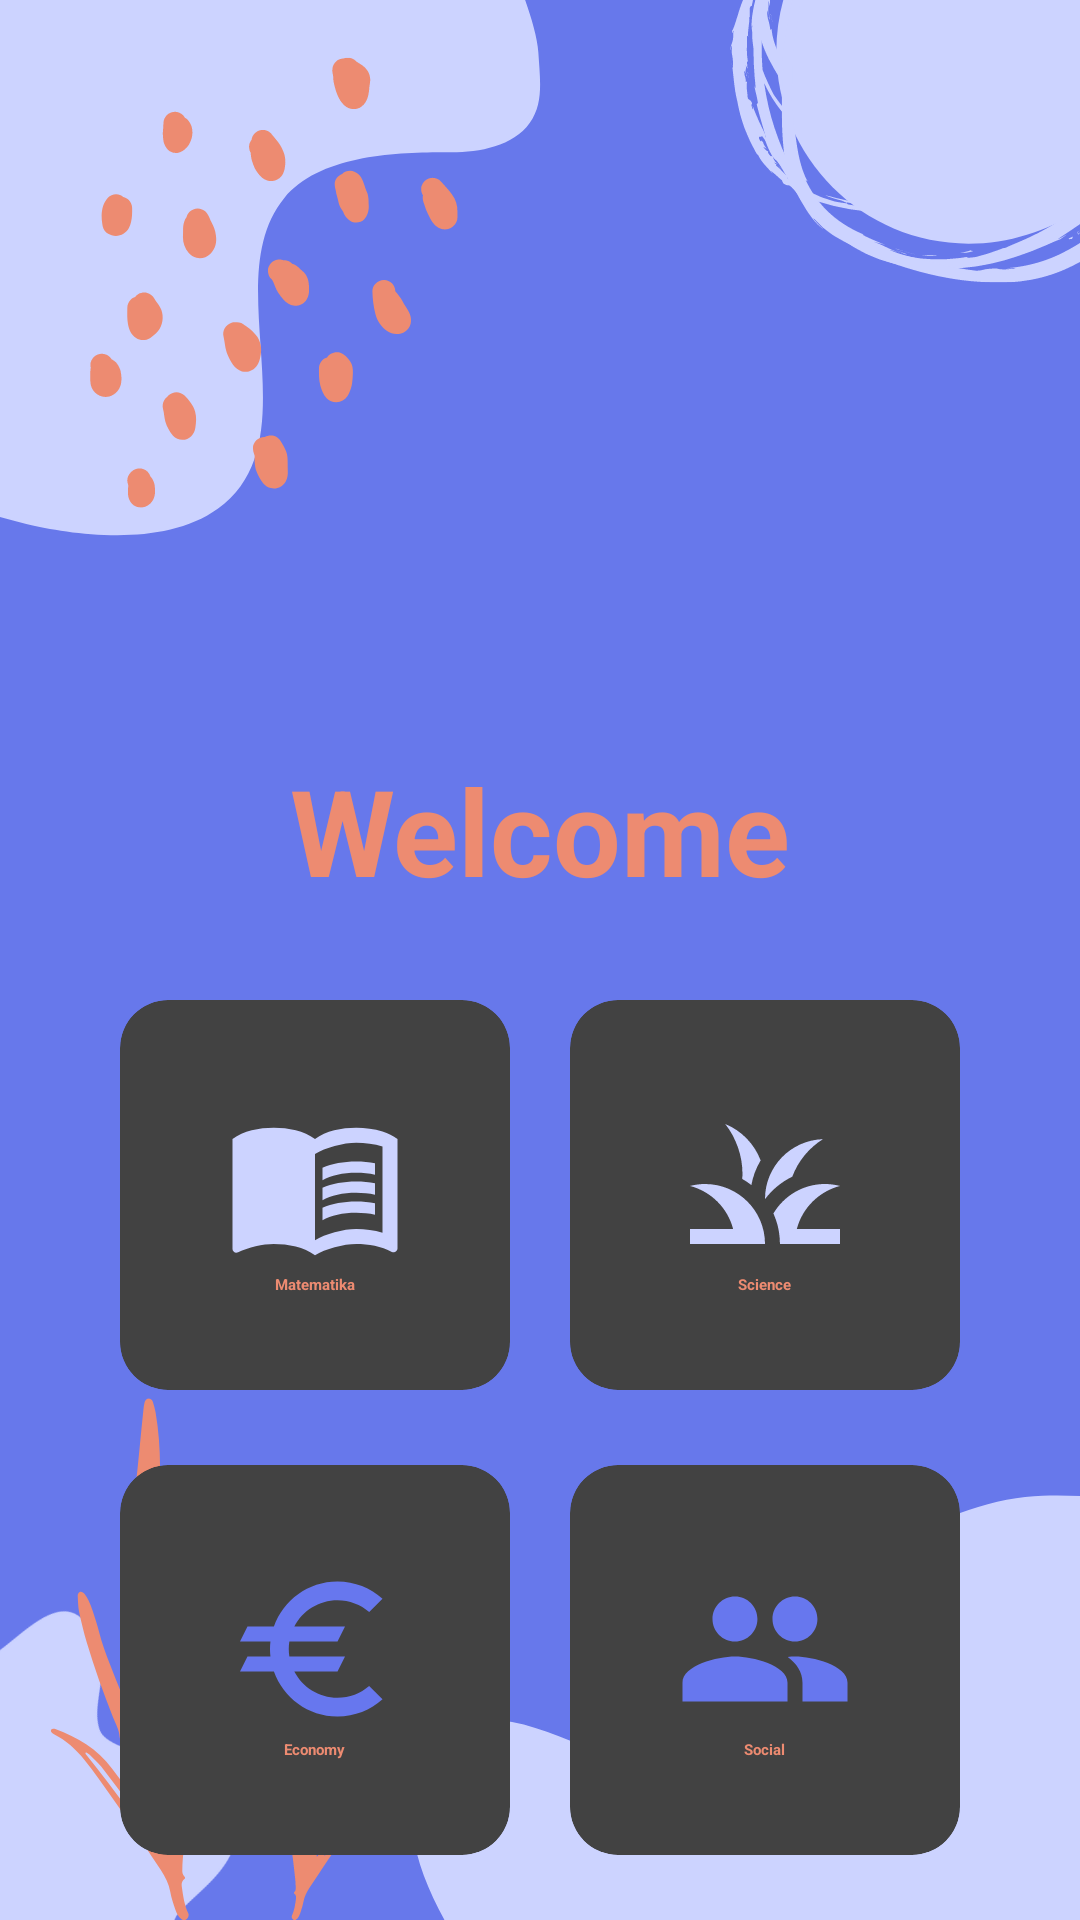

Android layout source for this screen:
<!-- AndroidManifest.xml: application theme Theme.CourseApp -->
<!-- res/layout/activity_home_two.xml -->
<?xml version="1.0" encoding="utf-8"?>
<LinearLayout
    xmlns:android="http://schemas.android.com/apk/res/android"
    xmlns:app="http://schemas.android.com/apk/res-auto"
    xmlns:tools="http://schemas.android.com/tools"
    android:layout_width="match_parent"
    android:layout_height="match_parent"
    android:orientation="vertical"
    android:background="@drawable/bg_pkg">

    <RelativeLayout
        android:layout_width="match_parent"
        android:layout_height="wrap_content">

        <RelativeLayout
            android:layout_width="match_parent"
            android:layout_height="wrap_content"
            android:gravity="end">
            <ImageView
                android:id="@+id/btn_profile"
                android:layout_width="50dp"
                android:layout_marginTop="20dp"
                android:layout_marginEnd="20dp"
                android:layout_height="50dp"
                android:src="@drawable/ic_person" />
        </RelativeLayout>

        <TextView
            android:id="@+id/title_home"
            android:layout_width="match_parent"
            android:layout_height="wrap_content"
            android:layout_marginTop="250dp"
            android:gravity="center_horizontal"
            android:text="Welcome"
            android:textColor="@color/PrimaryOrange"
            android:textSize="40dp"
            android:textStyle="bold" />

    </RelativeLayout>

    <GridLayout
        android:id="@+id/grid_home"
        android:layout_width="match_parent"
        android:layout_height="wrap_content"
        android:rowCount="2"
        android:columnCount="2"
        android:columnOrderPreserved="false"
        android:alignmentMode="alignMargins"
        android:layout_marginTop="30dp">

        
        <androidx.cardview.widget.CardView
            android:id="@+id/mathCard"
            android:layout_width="80dp"
            android:layout_height="130dp"
            android:layout_rowWeight="1"
            android:layout_columnWeight="1"
            android:foreground="?android:attr/selectableItemBackground"
            android:layout_marginStart="40dp"
            android:layout_marginEnd="10dp"
            android:layout_marginBottom="15dp"
            app:cardCornerRadius="16dp"
            app:cardElevation="5dp">
            <LinearLayout
                android:layout_width="wrap_content"
                android:layout_height="wrap_content"
                android:orientation="vertical"
                android:gravity="center"
                android:layout_gravity="center_vertical|center_horizontal">
                <ImageView
                    android:layout_width="60dp"
                    android:layout_height="60dp"
                    android:src="@drawable/ic_baseline_menu_book_24"/>
                <TextView
                    android:layout_width="wrap_content"
                    android:layout_height="wrap_content"
                    android:text="Matematika"
                    android:textStyle="bold"
                    android:textColor="@color/PrimaryOrange"
                    android:textAlignment="center"/>
            </LinearLayout>
        </androidx.cardview.widget.CardView>

        
        <androidx.cardview.widget.CardView
            android:id="@+id/scienceCard"
            android:layout_width="80dp"
            android:layout_height="130dp"
            android:layout_marginEnd="40dp"
            android:layout_marginStart="10dp"
            android:layout_marginBottom="15dp"
            android:layout_rowWeight="1"
            android:layout_columnWeight="1"
            android:foreground="?android:attr/selectableItemBackground"
            app:cardCornerRadius="16dp"
            app:cardElevation="5dp">
            <LinearLayout
                android:layout_width="wrap_content"
                android:layout_height="wrap_content"
                android:orientation="vertical"
                android:gravity="center"
                android:layout_gravity="center_vertical|center_horizontal">
                <ImageView
                    android:layout_width="60dp"
                    android:layout_height="60dp"
                    android:src="@drawable/ic_baseline_grass_24" />
                <TextView
                    android:layout_width="wrap_content"
                    android:layout_height="wrap_content"
                    android:text="Science"
                    android:textStyle="bold"
                    android:textColor="@color/PrimaryOrange"
                    android:textAlignment="center"/>
            </LinearLayout>
        </androidx.cardview.widget.CardView>

        
        <androidx.cardview.widget.CardView
            android:id="@+id/economyCard"
            android:layout_width="80dp"
            android:layout_height="130dp"
            android:layout_rowWeight="1"
            android:layout_columnWeight="1"
            android:layout_marginStart="40dp"
            android:layout_marginEnd="10dp"
            android:layout_marginTop="10dp"
            android:layout_marginBottom="15dp"
            android:foreground="?android:attr/selectableItemBackground"
            app:cardCornerRadius="16dp"
            app:cardElevation="5dp">
            <LinearLayout
                android:layout_width="wrap_content"
                android:layout_height="wrap_content"
                android:orientation="vertical"
                android:gravity="center"
                android:layout_gravity="center_vertical|center_horizontal">
                <ImageView
                    android:layout_width="60dp"
                    android:layout_height="60dp"
                    android:src="@drawable/ic_baseline_euro_24" />
                <TextView
                    android:layout_width="wrap_content"
                    android:layout_height="wrap_content"
                    android:text="Economy"
                    android:textStyle="bold"
                    android:textColor="@color/PrimaryOrange"
                    android:textAlignment="center"/>
            </LinearLayout>
        </androidx.cardview.widget.CardView>

        
        <androidx.cardview.widget.CardView
            android:id="@+id/socialCard"
            android:layout_width="80dp"
            android:layout_height="130dp"
            android:layout_rowWeight="1"
            android:layout_columnWeight="1"
            android:layout_marginEnd="40dp"
            android:layout_marginStart="10dp"
            android:layout_marginTop="10dp"
            android:layout_marginBottom="15dp"
            android:foreground="?android:attr/selectableItemBackground"
            app:cardCornerRadius="16dp"
            app:cardElevation="5dp">
            <LinearLayout
                android:layout_width="wrap_content"
                android:layout_height="wrap_content"
                android:orientation="vertical"
                android:gravity="center"
                android:layout_gravity="center_vertical|center_horizontal">
                <ImageView
                    android:layout_width="60dp"
                    android:layout_height="60dp"
                    android:src="@drawable/ic_baseline_group_24" />
                <TextView
                    android:layout_width="wrap_content"
                    android:layout_height="wrap_content"
                    android:text="Social"
                    android:textStyle="bold"
                    android:textColor="@color/PrimaryOrange"
                    android:textAlignment="center"/>
            </LinearLayout>
        </androidx.cardview.widget.CardView>

    </GridLayout>

</LinearLayout>
<!-- resources referenced by this layout -->
<resources>
  <color name="PrimaryOrange">#ED8B71</color>
  <!-- drawable ic_baseline_euro_24 (drawable) -->
  <vector android:height="24dp" android:tint="#6777EE"
      android:viewportHeight="24" android:viewportWidth="24"
      android:width="24dp" xmlns:android="http://schemas.android.com/apk/res/android">
      <path android:fillColor="@android:color/white" android:pathData="M15,18.5c-2.51,0 -4.68,-1.42 -5.76,-3.5H15l1,-2H8.58c-0.05,-0.33 -0.08,-0.66 -0.08,-1s0.03,-0.67 0.08,-1H15l1,-2H9.24C10.32,6.92 12.5,5.5 15,5.5c1.61,0 3.09,0.59 4.23,1.57L21,5.3C19.41,3.87 17.3,3 15,3c-3.92,0 -7.24,2.51 -8.48,6H3l-1,2h4.06C6.02,11.33 6,11.66 6,12s0.02,0.67 0.06,1H3l-1,2h4.52c1.24,3.49 4.56,6 8.48,6c2.31,0 4.41,-0.87 6,-2.3l-1.78,-1.77C18.09,17.91 16.62,18.5 15,18.5z"/>
  </vector>
  <!-- drawable ic_baseline_grass_24 (drawable) -->
  <vector android:height="24dp" android:tint="#CCD3FF"
      android:viewportHeight="24" android:viewportWidth="24"
      android:width="24dp" xmlns:android="http://schemas.android.com/apk/res/android">
      <path android:fillColor="@android:color/white" android:pathData="M12,20H2v-2h5.75l0,0C7.02,15.19 4.81,12.99 2,12.26C2.64,12.1 3.31,12 4,12C8.42,12 12,15.58 12,20zM22,12.26C21.36,12.1 20.69,12 20,12c-2.93,0 -5.48,1.58 -6.88,3.93c0.29,0.66 0.53,1.35 0.67,2.07c0.13,0.65 0.2,1.32 0.2,2h2h6v-2h-5.75C16.98,15.19 19.19,12.99 22,12.26zM15.64,11.02c0.78,-2.09 2.23,-3.84 4.09,-5C15.44,6.16 12,9.67 12,14c0,0.01 0,0.02 0,0.02C12.95,12.75 14.2,11.72 15.64,11.02zM11.42,8.85C10.58,6.66 8.88,4.89 6.7,4C8.14,5.86 9,8.18 9,10.71c0,0.21 -0.03,0.41 -0.04,0.61c0.43,0.24 0.83,0.52 1.22,0.82C10.39,10.96 10.83,9.85 11.42,8.85z"/>
  </vector>
  <!-- drawable ic_baseline_group_24 (drawable) -->
  <vector android:height="24dp" android:tint="#6777EE"
      android:viewportHeight="24" android:viewportWidth="24"
      android:width="24dp" xmlns:android="http://schemas.android.com/apk/res/android">
      <path android:fillColor="@android:color/white" android:pathData="M16,11c1.66,0 2.99,-1.34 2.99,-3S17.66,5 16,5c-1.66,0 -3,1.34 -3,3s1.34,3 3,3zM8,11c1.66,0 2.99,-1.34 2.99,-3S9.66,5 8,5C6.34,5 5,6.34 5,8s1.34,3 3,3zM8,13c-2.33,0 -7,1.17 -7,3.5L1,19h14v-2.5c0,-2.33 -4.67,-3.5 -7,-3.5zM16,13c-0.29,0 -0.62,0.02 -0.97,0.05 1.16,0.84 1.97,1.97 1.97,3.45L17,19h6v-2.5c0,-2.33 -4.67,-3.5 -7,-3.5z"/>
  </vector>
  <style name="Theme.CourseApp" parent="Theme.AppCompat.Light.NoActionBar">
          
          <item name="colorPrimary">@color/PrimaryPurple</item>
          <item name="colorPrimaryVariant">@color/PrimaryPurple</item>
          <item name="colorOnPrimary">@color/white</item>
          
          <item name="colorSecondary">@color/PrimaryOrange</item>
          <item name="colorSecondaryVariant">@color/teal_700</item>
          <item name="colorOnSecondary">@color/black</item>
          
          <item name="android:statusBarColor" tools:targetApi="l">?attr/colorPrimaryVariant</item>
          
      </style>
  <color name="PrimaryPurple">#6577f2</color>
  <color name="white">#FFFFFFFF</color>
  <color name="teal_700">#FF018786</color>
  <color name="black">#FF000000</color>
</resources>
